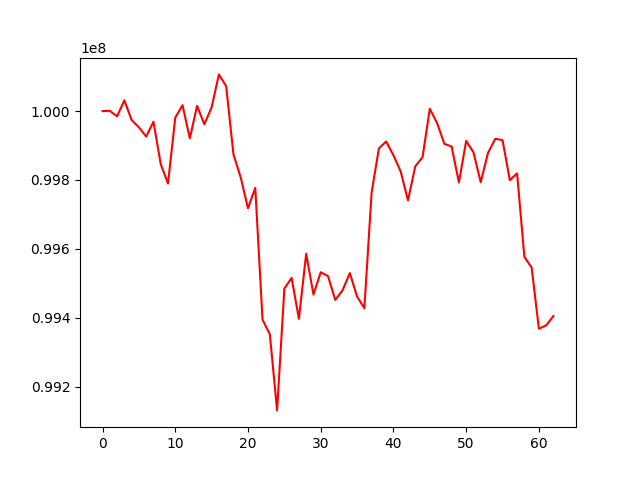

The file beside this chart, header and first rows:
, 0
0, 100000000
1, 100000831
2, 99985011
3, 100031451
4, 99974151
5, 99953028
6, 99926349
7, 99969162
8, 99846214
9, 99789808
10, 99981122
11, 100017135
12, 99921005
13, 100015254
14, 99961849
15, 100010987
16, 100106644
17, 100072346
18, 99874314
19, 99807166
20, 99717871
21, 99777022
22, 99394087
23, 99352036
24, 99130766
25, 99484553
26, 99515649
27, 99396523
28, 99585827
29, 99467286
30, 99532057
31, 99520800
32, 99451713
33, 99479470
34, 99529652
35, 99461316
36, 99427671
37, 99763832
38, 99891737
39, 99911849
40, 99871609
41, 99824311
42, 99740671
43, 99839712
44, 99866223
45, 100006909
46, 99965267
47, 99904993
48, 99897117
49, 99792833
50, 99913579
51, 99880352
52, 99793706
53, 99878708
54, 99919640
55, 99915745
56, 99799457
57, 99819332
58, 99576929
59, 99545398
... 3 more rows
